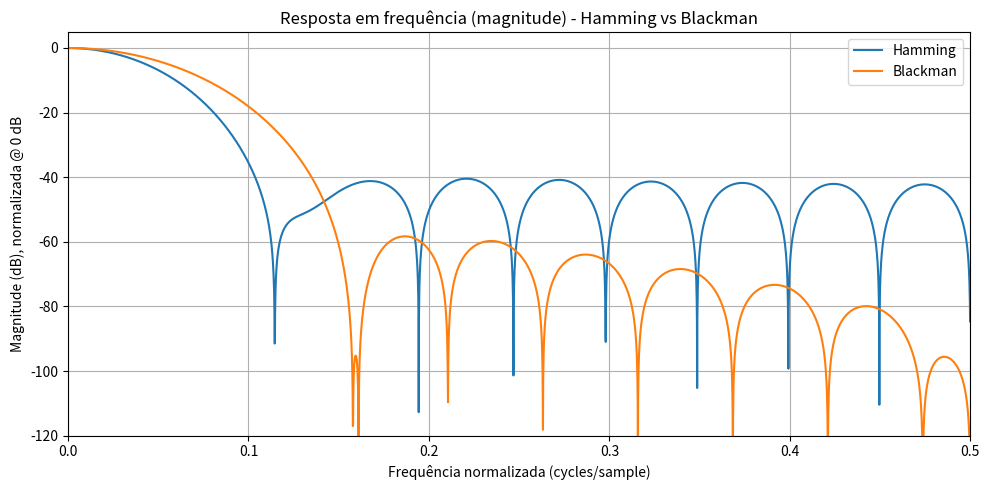
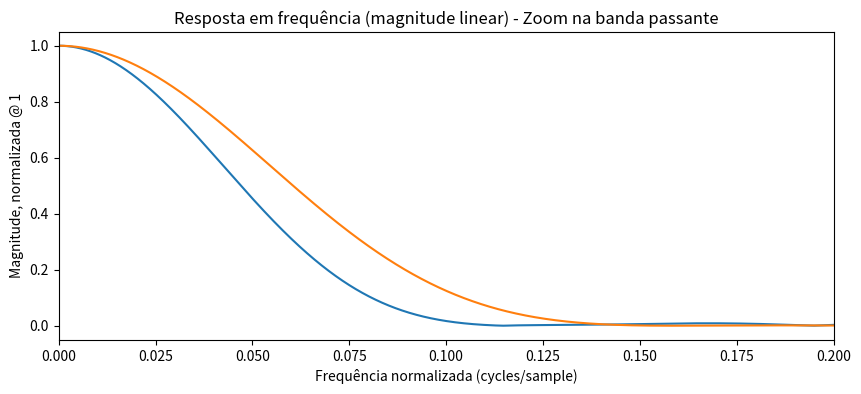

These figures' Python source, in order:
import numpy as np
import matplotlib.pyplot as plt
from scipy import signal

# Parâmetros
M = 20
i = np.arange(M)

# Janelas
hamming = 0.54 - 0.46 * np.cos(2 * np.pi * i / (M - 1))
blackman = 0.42 - 0.5 * np.cos(2 * np.pi * i / (M - 1)) + 0.08 * np.cos(4 * np.pi * i / (M - 1))


# Calcula resposta em frequência H(e^{jω}) com freqz
w_h, H_h = signal.freqz(hamming, worN=4096)    # w em rad/sample
w_b, H_b = signal.freqz(blackman, worN=4096)

# Converte para frequência normalizada (cycles/sample), onde 0.5 = Nyquist
f_h = w_h / (2 * np.pi)
f_b = w_b / (2 * np.pi)

# Magnitude normalizada (dB)
Hh_db = 20 * np.log10(np.abs(H_h) / np.max(np.abs(H_h)))
Hb_db = 20 * np.log10(np.abs(H_b) / np.max(np.abs(H_b)))

# Plot magnitude (dB) - janela inteira 0..0.5
plt.figure(figsize=(10,5))
plt.plot(f_h, Hh_db, label='Hamming')
plt.plot(f_b, Hb_db, label='Blackman')
plt.xlim(0, 0.5)
plt.ylim(-120, 5)
plt.xlabel('Frequência normalizada (cycles/sample)')
plt.ylabel('Magnitude (dB), normalizada @ 0 dB')
plt.title('Resposta em frequência (magnitude) - Hamming vs Blackman')
plt.grid(True)
plt.legend()
plt.tight_layout()
plt.show()

# Plot magnitude linear (zoom na banda passante)
plt.figure(figsize=(10,4))
plt.plot(f_h, np.abs(H_h)/np.max(np.abs(H_h)), label='Hamming')
plt.plot(f_b, np.abs(H_b)/np.max(np.abs(H_b)), label='Blackman')
plt.xlim(0, 0.2)
plt.xlabel('Frequência normalizada (cycles/sample)')
plt.ylabel('Magnitude, normalizada @ 1')
plt.title('Resposta em frequência (magnitude linear) - Zoom na banda passante')
